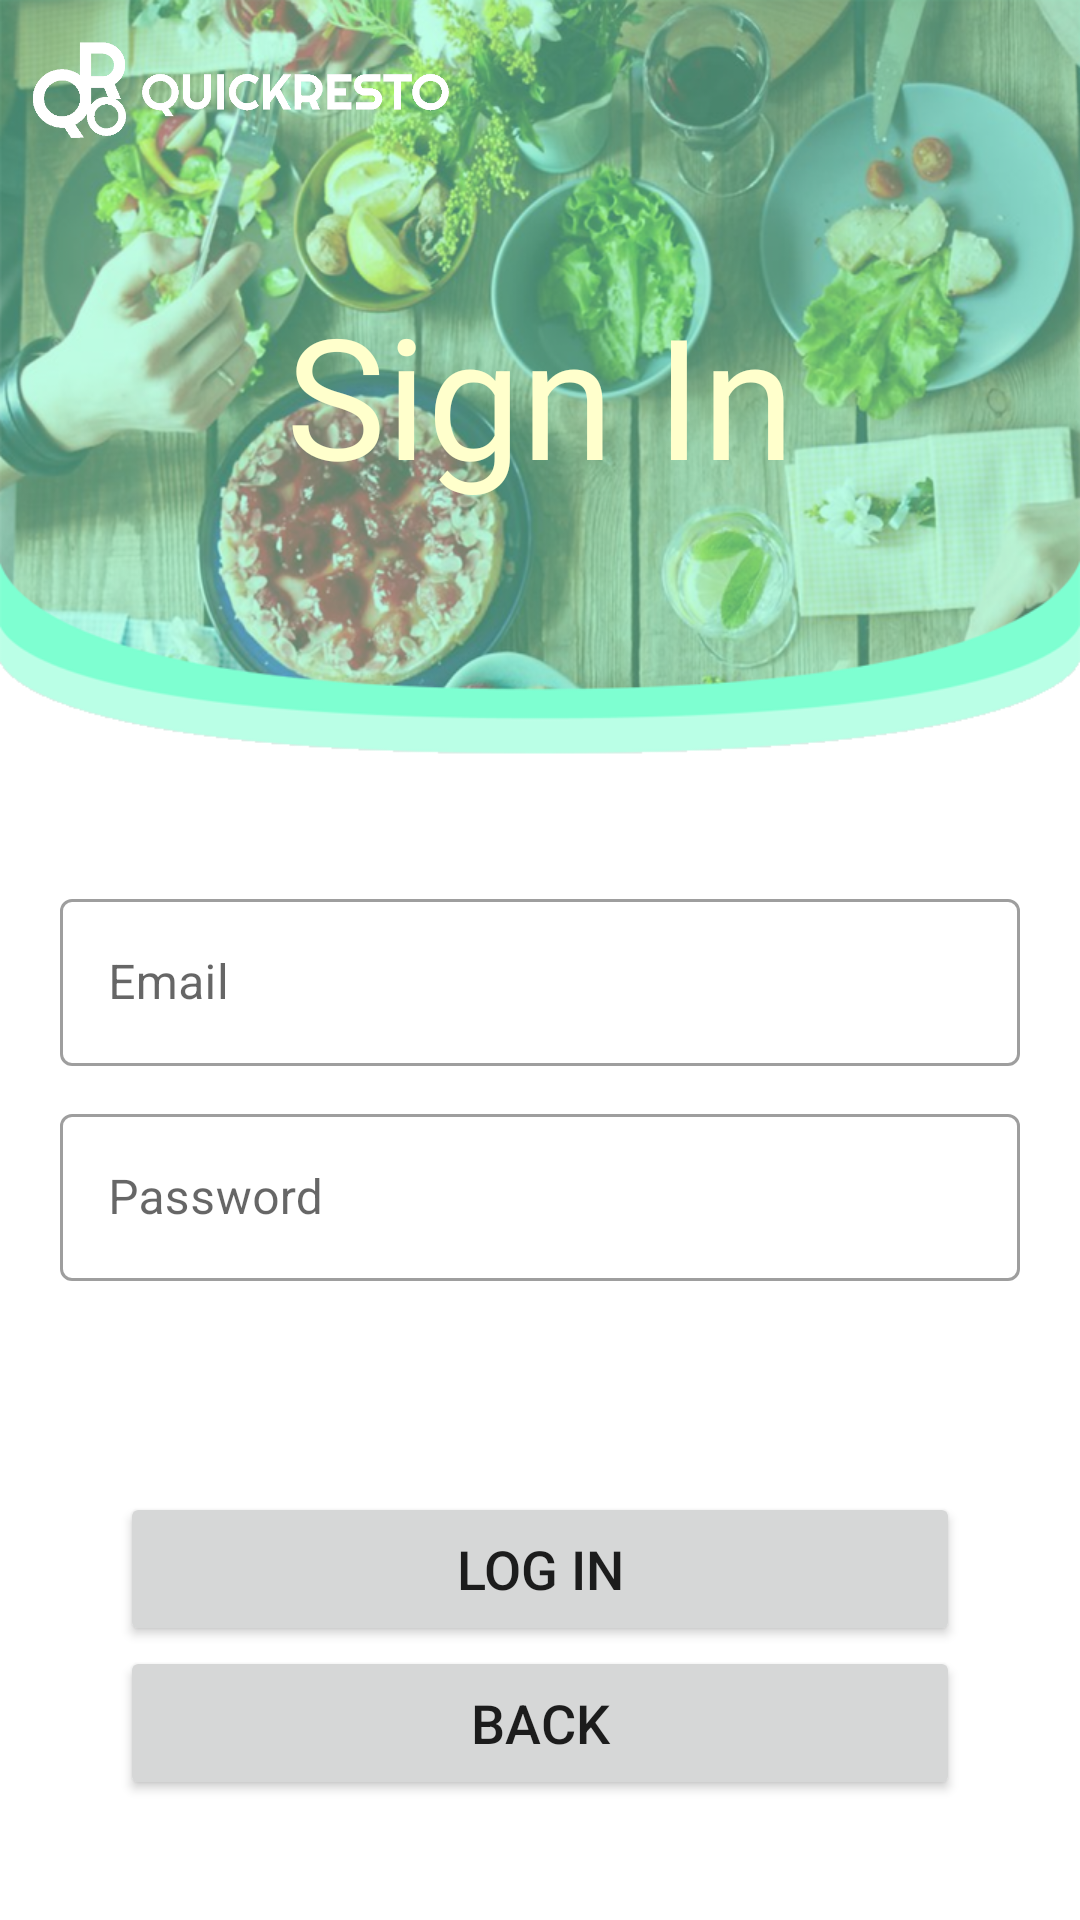

Layout XML and referenced resources for this Android screen:
<!-- AndroidManifest.xml: application theme AppTheme -->
<!-- res/layout/activity_sign_in.xml -->
<?xml version="1.0" encoding="utf-8"?>
<RelativeLayout
    xmlns:android="http://schemas.android.com/apk/res/android"
    xmlns:app="http://schemas.android.com/apk/res-auto"
    xmlns:tools="http://schemas.android.com/tools"
    android:layout_width="match_parent"
    android:layout_height="match_parent"
    tools:context=".SignIn">

    <ImageView
        android:id="@+id/imageView"
        android:layout_width="match_parent"
        android:layout_height="match_parent"
        android:scaleType="fitXY"
        android:layout_marginBottom="-100dp"
        app:srcCompat="@drawable/signinpageori" />
    <ImageView
        android:id="@+id/logo"
        android:layout_width="160dp"
        android:layout_height="60dp"
        android:padding="10dp"
        android:src="@drawable/logo" />
    <LinearLayout
        android:layout_width="match_parent"
        android:layout_height="match_parent"
        android:orientation="vertical">

        <LinearLayout
            android:layout_weight="0.8"
            android:layout_width="match_parent"
            android:layout_height="match_parent">

            <TextView
                android:id="@+id/textView"
                android:layout_width="match_parent"
                android:layout_height="wrap_content"
                android:gravity="center"
                android:layout_marginTop="94dp"
                android:fontFamily="@font/roboto_mono_medium"
                android:textColor="#FFFFCC"
                android:text="Sign In"
                android:textAppearance="@style/TextAppearance.AppCompat.Display3"
                tools:text="Sign In" />
        </LinearLayout>
        <LinearLayout
            android:layout_weight="1"
            android:layout_width="match_parent"
            android:layout_height="match_parent"
            android:orientation="vertical"
            android:padding="20dp">

            <com.google.android.material.textfield.TextInputLayout
                android:layout_weight="1"
                android:layout_width="match_parent"
                android:layout_height="match_parent"
                android:id="@+id/mail_login"
                style="@style/Widget.MaterialComponents.TextInputLayout.OutlinedBox"
                android:layout_marginBottom="@dimen/bottom_margin"
                android:hint="@string/hint"
                app:errorEnabled="true">
                <com.google.android.material.textfield.TextInputEditText
                    android:layout_width="match_parent"
                    android:layout_height="wrap_content"
                    android:inputType="text"
                    android:id="@+id/email">
                </com.google.android.material.textfield.TextInputEditText>
            </com.google.android.material.textfield.TextInputLayout>

            <com.google.android.material.textfield.TextInputLayout
                android:layout_weight="1"
                android:layout_width="match_parent"
                android:layout_height="match_parent"
                android:id="@+id/pass_login"
                style="@style/Widget.MaterialComponents.TextInputLayout.OutlinedBox"
                android:layout_marginBottom="@dimen/bottom_margin"
                android:hint="@string/hint2"
                app:errorEnabled="true">
                <com.google.android.material.textfield.TextInputEditText
                    android:layout_width="match_parent"
                    android:layout_height="wrap_content"
                    android:inputType="textPassword"
                    android:id="@+id/password">
                </com.google.android.material.textfield.TextInputEditText>
            </com.google.android.material.textfield.TextInputLayout>

        </LinearLayout>
        <LinearLayout
            android:layout_weight="1"
            android:layout_width="match_parent"
            android:layout_height="match_parent"
            android:orientation="vertical"
            android:padding="40dp">

            <Button
                android:layout_weight="1"
                android:id="@+id/login"
                android:layout_width="match_parent"
                android:layout_height="wrap_content"
                android:text="Log In"
                android:textSize="18sp"/>

            <Button
                android:layout_weight="1"
                android:id="@+id/back"
                android:layout_width="match_parent"
                android:layout_height="wrap_content"
                android:onClick="back"
                android:text="Back"
                android:textSize="18sp"/>

        </LinearLayout>
    </LinearLayout>
</RelativeLayout>
<!-- resources referenced by this layout -->
<resources>
  <dimen name="bottom_margin">1dp</dimen>
  <!-- drawable logo: png bitmap (drawable-v24, 13087 bytes) -->
  <!-- drawable signinpageori: png bitmap (drawable-v24, 451011 bytes) -->
  <string name="hint">Email</string>
  <string name="hint2">Password</string>
  <style name="AppTheme" parent="Theme.MaterialComponents.Light.NoActionBar">
          
          <item name="colorPrimary">@color/colorPrimary</item>
          <item name="colorPrimaryDark">@color/colorPrimaryDark</item>
          <item name="colorAccent">@color/colorAccent</item>
      </style>
  <color name="colorPrimary">#2DD881</color>
  <color name="colorPrimaryDark">#1C0B19</color>
  <color name="colorAccent">#03DAC5</color>
</resources>
